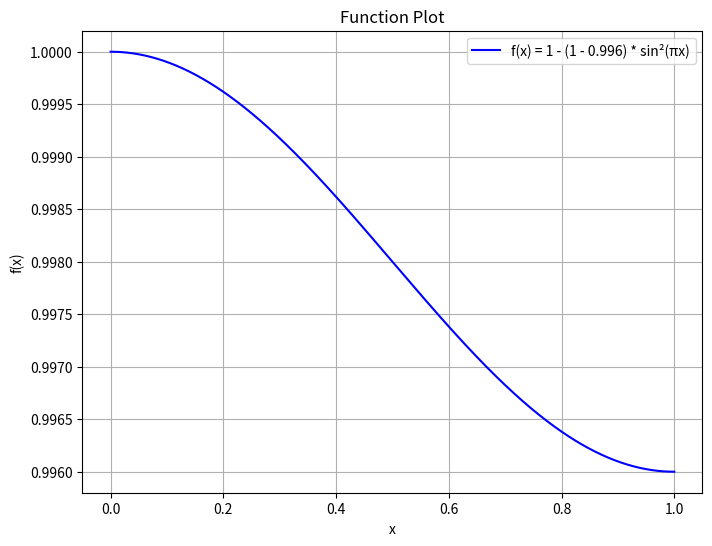

Write Python code to recreate this figure.
import numpy as np
import matplotlib.pyplot as plt

# 定义函数
def f(x, factor, k=1):
    return 1 - (1 - factor) * np.sin(k * np.pi * x)**2

# 设置参数
factor = 0.996  # 最小值，可调整
x = np.linspace(0, 1, 1000)  # 定义域 [0,1]
k = 0.5
y = f(x, factor, k)

# 绘制图像
plt.figure(figsize=(8, 6))
plt.plot(x, y, label=f'f(x) = 1 - (1 - {factor}) * sin²(πx)', color='blue')
plt.title('Function Plot')
plt.xlabel('x')
plt.ylabel('f(x)')
plt.grid(True)
plt.legend()
plt.savefig('function_plot.png')